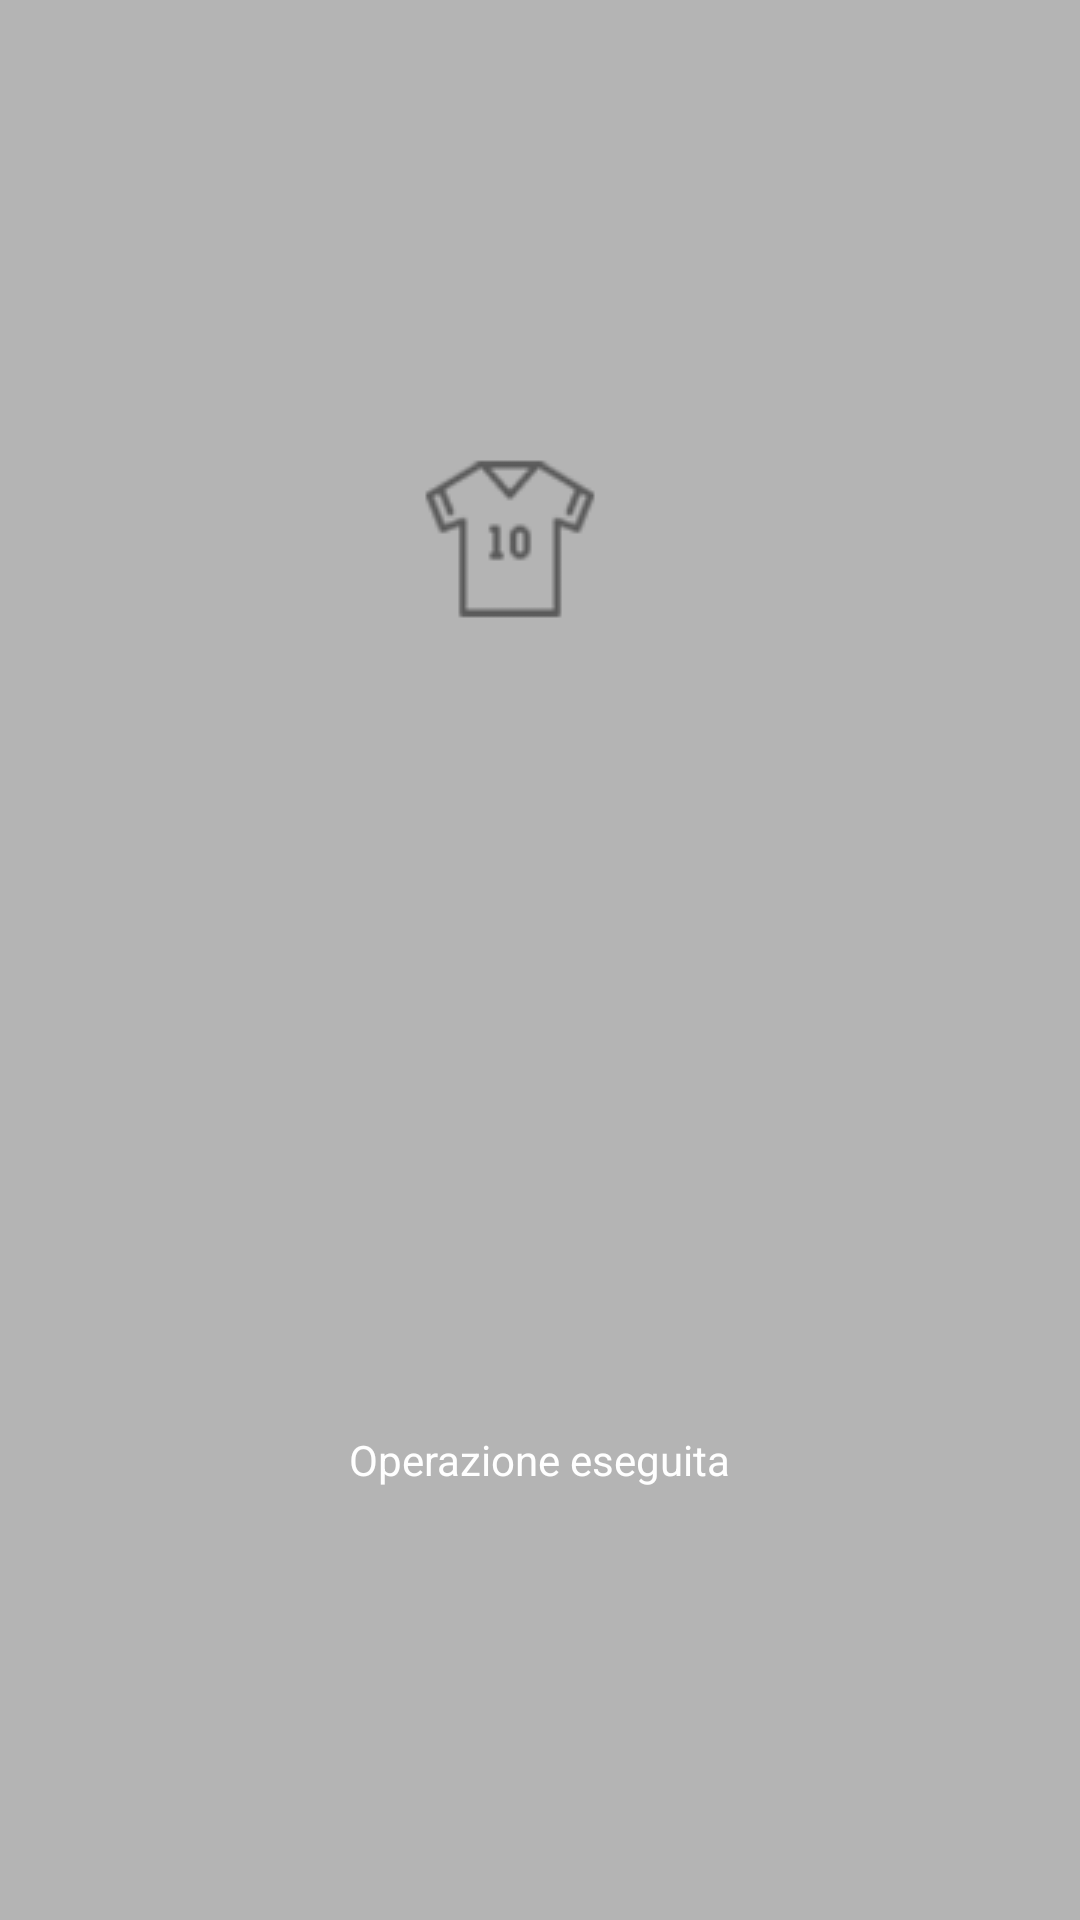

Write the Android layout XML for this screen, with the resource values it uses.
<!-- AndroidManifest.xml: application theme AwesomeSplashTheme -->
<!-- res/layout/toast_new_player.xml -->
<?xml version="1.0" encoding="utf-8"?>
<LinearLayout xmlns:android="http://schemas.android.com/apk/res/android"
    android:id="@+id/toast_layout_root"
    android:orientation="vertical"
    android:layout_width="match_parent"
    android:layout_height="match_parent"
    android:padding="10dp"
    android:background="#DAAA"
    android:gravity="center"
    >
    <android.support.v7.widget.LinearLayoutCompat
        android:layout_width="match_parent"
        android:layout_height="wrap_content"
        android:orientation="vertical"
        android:layout_weight="1"
        android:gravity="center">
        <ImageView android:id="@+id/image"
            android:layout_width="wrap_content"
            android:layout_height="fill_parent"
            android:layout_marginRight="10dp"
            android:src="@drawable/player_icon"/>
    </android.support.v7.widget.LinearLayoutCompat>
    <android.support.v7.widget.LinearLayoutCompat
        android:layout_width="match_parent"
        android:layout_height="wrap_content"
        android:layout_weight="1"
        android:gravity="center">
        <TextView android:id="@+id/text"
            android:layout_width="wrap_content"
            android:layout_height="wrap_content"
            android:textColor="#FFF"
            android:text="Operazione eseguita"/>
    </android.support.v7.widget.LinearLayoutCompat>




</LinearLayout>
<!-- resources referenced by this layout -->
<resources>
  <!-- drawable player_icon: png bitmap (drawable, 17076 bytes) -->
  <style name="AwesomeSplashTheme" parent="Theme.AppCompat.Light.NoActionBar">
          <item name="colorPrimary">@color/colorPrimary</item>
          <item name="colorPrimaryDark">@color/colorPrimaryDark</item>
          <item name="android:textColorPrimary">@android:color/white</item>
          <item name="colorControlNormal">@android:color/white</item>
          <item name="colorControlActivated">@android:color/white</item>
          <item name="colorControlHighlight">@color/colorPrimary</item>
  
      </style>
  <color name="colorPrimary">#66a5c6</color>
  <color name="colorPrimaryDark">#559bbf</color>
</resources>
